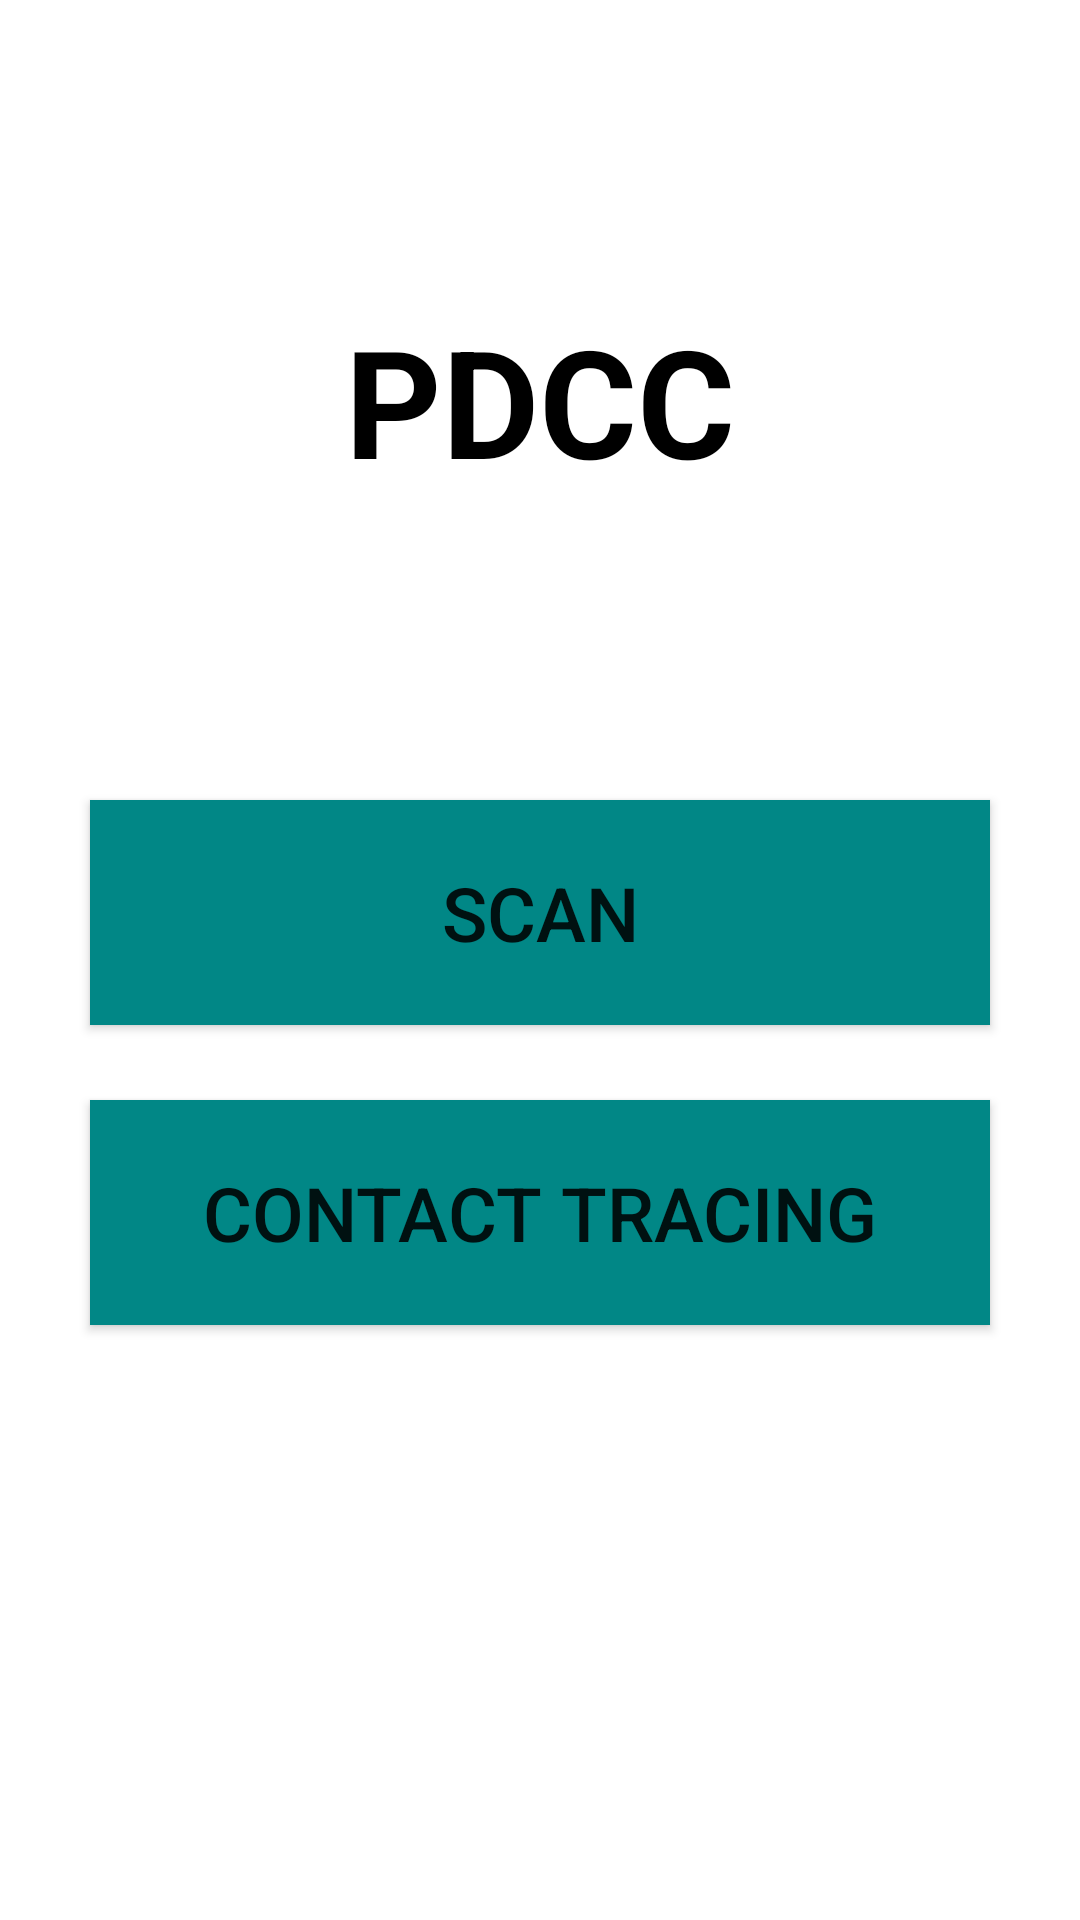

The Android layout XML behind this screen, and the referenced resources:
<!-- AndroidManifest.xml: application theme Theme.PeopleDensityCheckerForCovid -->
<!-- res/layout/activity_main.xml -->
<?xml version="1.0" encoding="utf-8"?>
<LinearLayout xmlns:android="http://schemas.android.com/apk/res/android"
    xmlns:tools="http://schemas.android.com/tools"
    android:layout_width="match_parent"
    android:layout_height="match_parent"
    android:orientation="vertical"
    tools:context=".MainActivity"
    android:background="@color/white">

    <TextView
        android:layout_width="wrap_content"
        android:layout_height="wrap_content"
        android:layout_gravity="center"
        android:layout_marginTop="100dp"
        android:textSize="50dp"
        android:textColor="@color/black"
        android:textStyle="bold"
        android:text="PDCC"/>

    <Button
        android:id="@+id/scan"
        android:layout_width="300dp"
        android:layout_height="75dp"
        android:layout_gravity="center"
        android:layout_marginTop="100dp"
        android:background="@color/teal_700"
        android:onClick="chooseScan"
        android:text="SCAN"
        android:textSize="25dp" />

    <Button
        android:id="@+id/trace"
        android:layout_width="300dp"
        android:layout_height="75dp"
        android:layout_marginTop="25dp"
        android:layout_gravity="center"
        android:background="@color/teal_700"
        android:onClick="chooseCT"
        android:textSize="25dp"
        android:text="Contact Tracing"/>





</LinearLayout>
<!-- resources referenced by this layout -->
<resources>
  <style name="Theme.PeopleDensityCheckerForCovid" parent="Theme.MaterialComponents.DayNight.DarkActionBar">
          
          <item name="colorPrimary">@color/purple_500</item>
          <item name="colorPrimaryVariant">@color/purple_700</item>
          <item name="colorOnPrimary">@color/white</item>
          
          <item name="colorSecondary">@color/teal_200</item>
          <item name="colorSecondaryVariant">@color/teal_700</item>
          <item name="colorOnSecondary">@color/black</item>
          
          <item name="android:statusBarColor" tools:targetApi="l">?attr/colorPrimaryVariant</item>
          
      </style>
  <!-- not gathered from this repository: default colours our renderer supplied (Android Studio template values) -->
  <color name="purple_500">#FF6200EE</color>
  <color name="purple_700">#FF3700B3</color>
  <color name="teal_200">#FF03DAC5</color>
  <color name="teal_700">#FF018786</color>
  <color name="black">#FF000000</color>
  <color name="white">#FFFFFFFF</color>
</resources>
